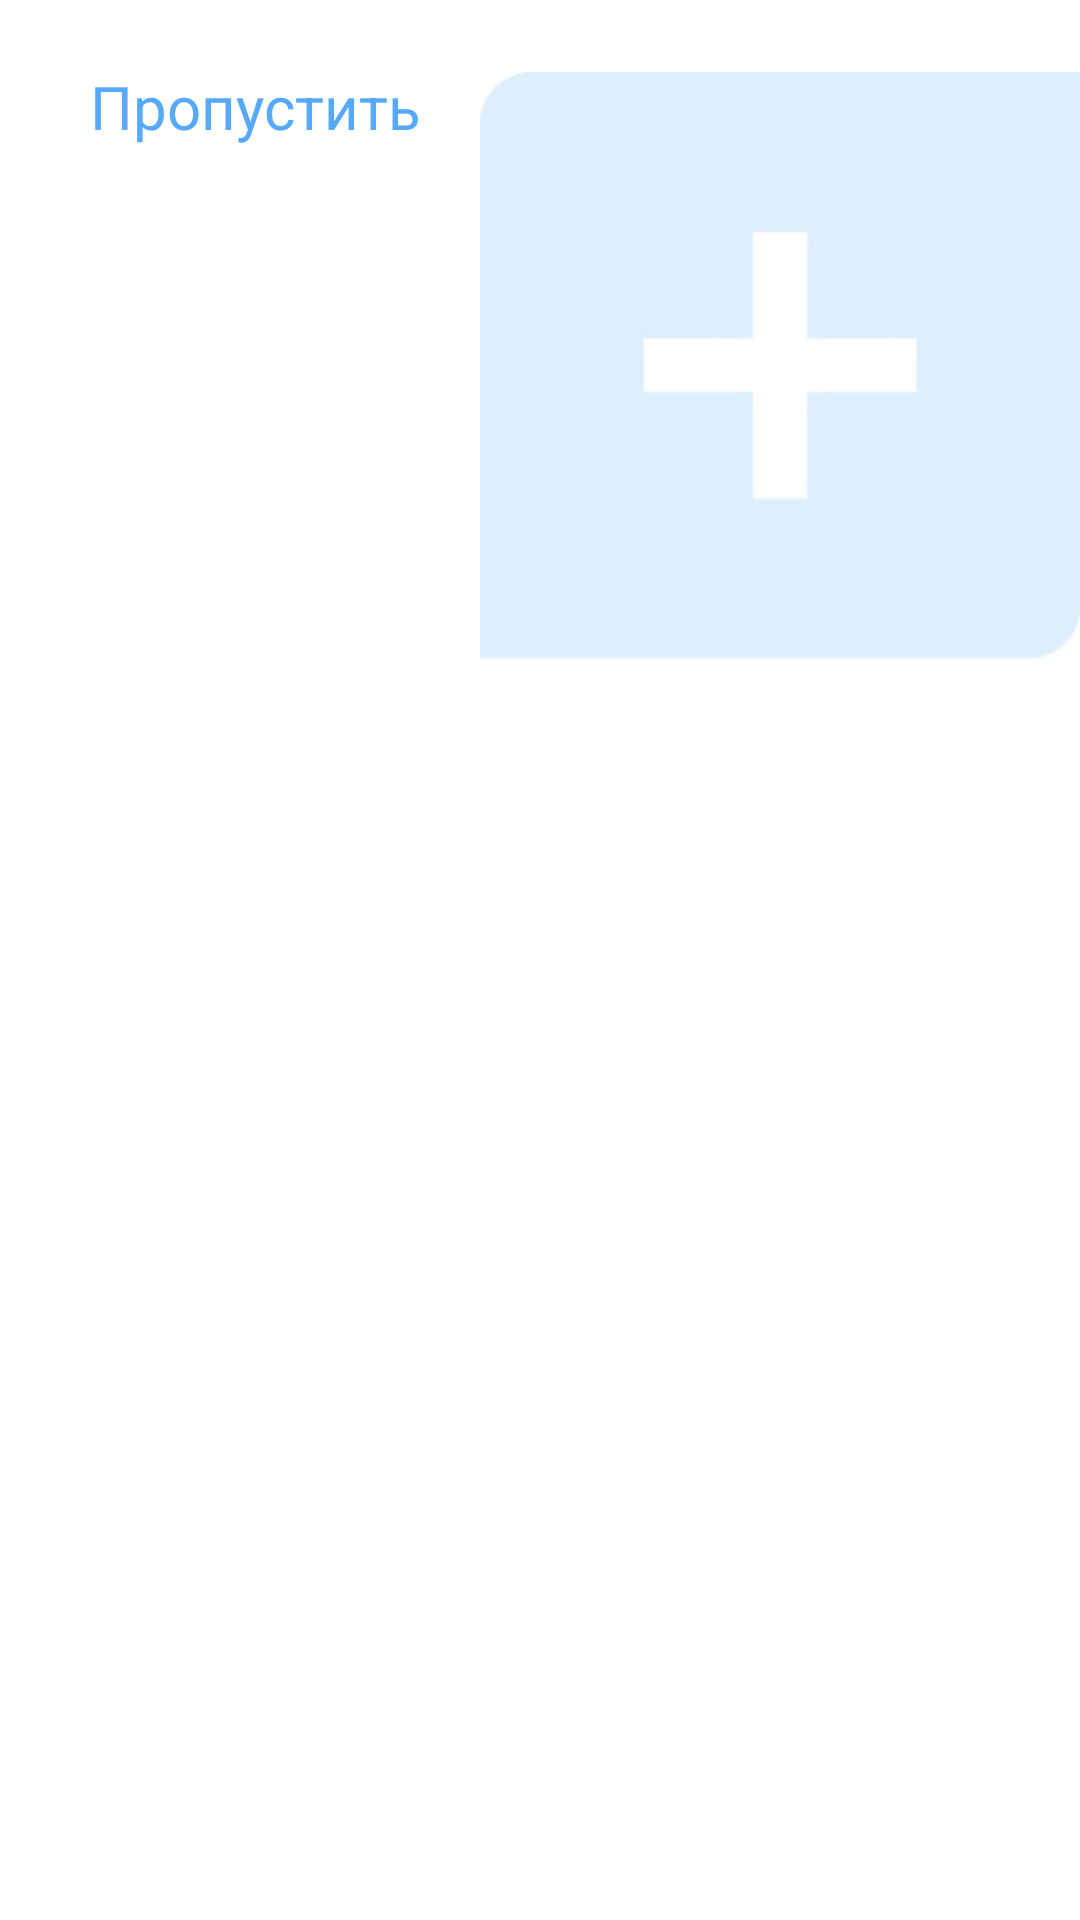

Write the Android layout XML for this screen, with the resource values it uses.
<!-- AndroidManifest.xml: application theme Theme.SmartLab -->
<!-- res/layout/onboard_activity.xml -->
<?xml version="1.0" encoding="utf-8"?>
<androidx.constraintlayout.widget.ConstraintLayout xmlns:android="http://schemas.android.com/apk/res/android"
    xmlns:app="http://schemas.android.com/apk/res-auto"
    xmlns:tools="http://schemas.android.com/tools"
    android:layout_width="match_parent"
    android:layout_height="match_parent"
    android:paddingTop="22dp"
    android:background="#FFFFFF"
    android:orientation="vertical"
    tools:context=".OnboardActivity">

    <TextView
        android:id="@+id/buttonSkip"
        android:layout_width="wrap_content"
        android:layout_height="wrap_content"
        android:layout_marginStart="30dp"
        android:paddingRight="8dp"
        android:paddingBottom="8dp"
        android:text="Пропустить"
        android:textColor="@color/colorOnboardPrimary"
        android:textSize="20sp"
        app:layout_constraintStart_toStartOf="parent"
        app:layout_constraintTop_toTopOf="parent" />

    <ImageView
        android:id="@+id/imageView2"
        android:layout_width="200dp"
        android:layout_height="200dp"
        android:src="@drawable/corner_plus"
        app:layout_constraintEnd_toEndOf="parent"
        app:layout_constraintTop_toTopOf="parent" />

    <androidx.viewpager.widget.ViewPager
        android:id="@+id/onboardViewPager"
        android:layout_width="0dp"
        android:layout_height="0dp"
        android:layout_marginTop="60dp"
        app:layout_constraintBottom_toTopOf="@+id/linearLayout"
        app:layout_constraintEnd_toEndOf="parent"
        app:layout_constraintHorizontal_bias="1.0"
        app:layout_constraintStart_toStartOf="parent"
        app:layout_constraintTop_toBottomOf="@+id/imageView2"
        app:layout_constraintVertical_bias="0.0" />

    <LinearLayout
        android:id="@+id/linearLayout"
        android:layout_width="wrap_content"
        android:layout_height="wrap_content"
        android:layout_gravity="bottom"
        android:layout_marginBottom="50dp"
        android:orientation="horizontal"
        app:layout_constraintBottom_toBottomOf="parent"
        app:layout_constraintEnd_toEndOf="parent"
        app:layout_constraintStart_toStartOf="parent" />

</androidx.constraintlayout.widget.ConstraintLayout>
<!-- resources referenced by this layout -->
<resources>
  <color name="colorOnboardPrimary">#57A9FF</color>
  <!-- drawable corner_plus: jpg bitmap (drawable, 5814 bytes) -->
  <style name="Theme.SmartLab" parent="Theme.Design.Light.NoActionBar">
          
          <item name="colorPrimary">@color/purple_500</item>
          <item name="colorPrimaryVariant">@color/purple_700</item>
          <item name="colorOnPrimary">@color/white</item>
          
          <item name="colorSecondary">@color/teal_200</item>
          <item name="colorSecondaryVariant">@color/teal_700</item>
          <item name="colorOnSecondary">@color/black</item>
          
          <item name="android:statusBarColor">?attr/colorPrimaryVariant</item>
          
      </style>
  <color name="purple_500">#FF6200EE</color>
  <color name="purple_700">#FF3700B3</color>
  <color name="white">#FFFFFFFF</color>
  <color name="teal_200">#FF03DAC5</color>
  <color name="teal_700">#FF018786</color>
  <color name="black">#FF000000</color>
</resources>
